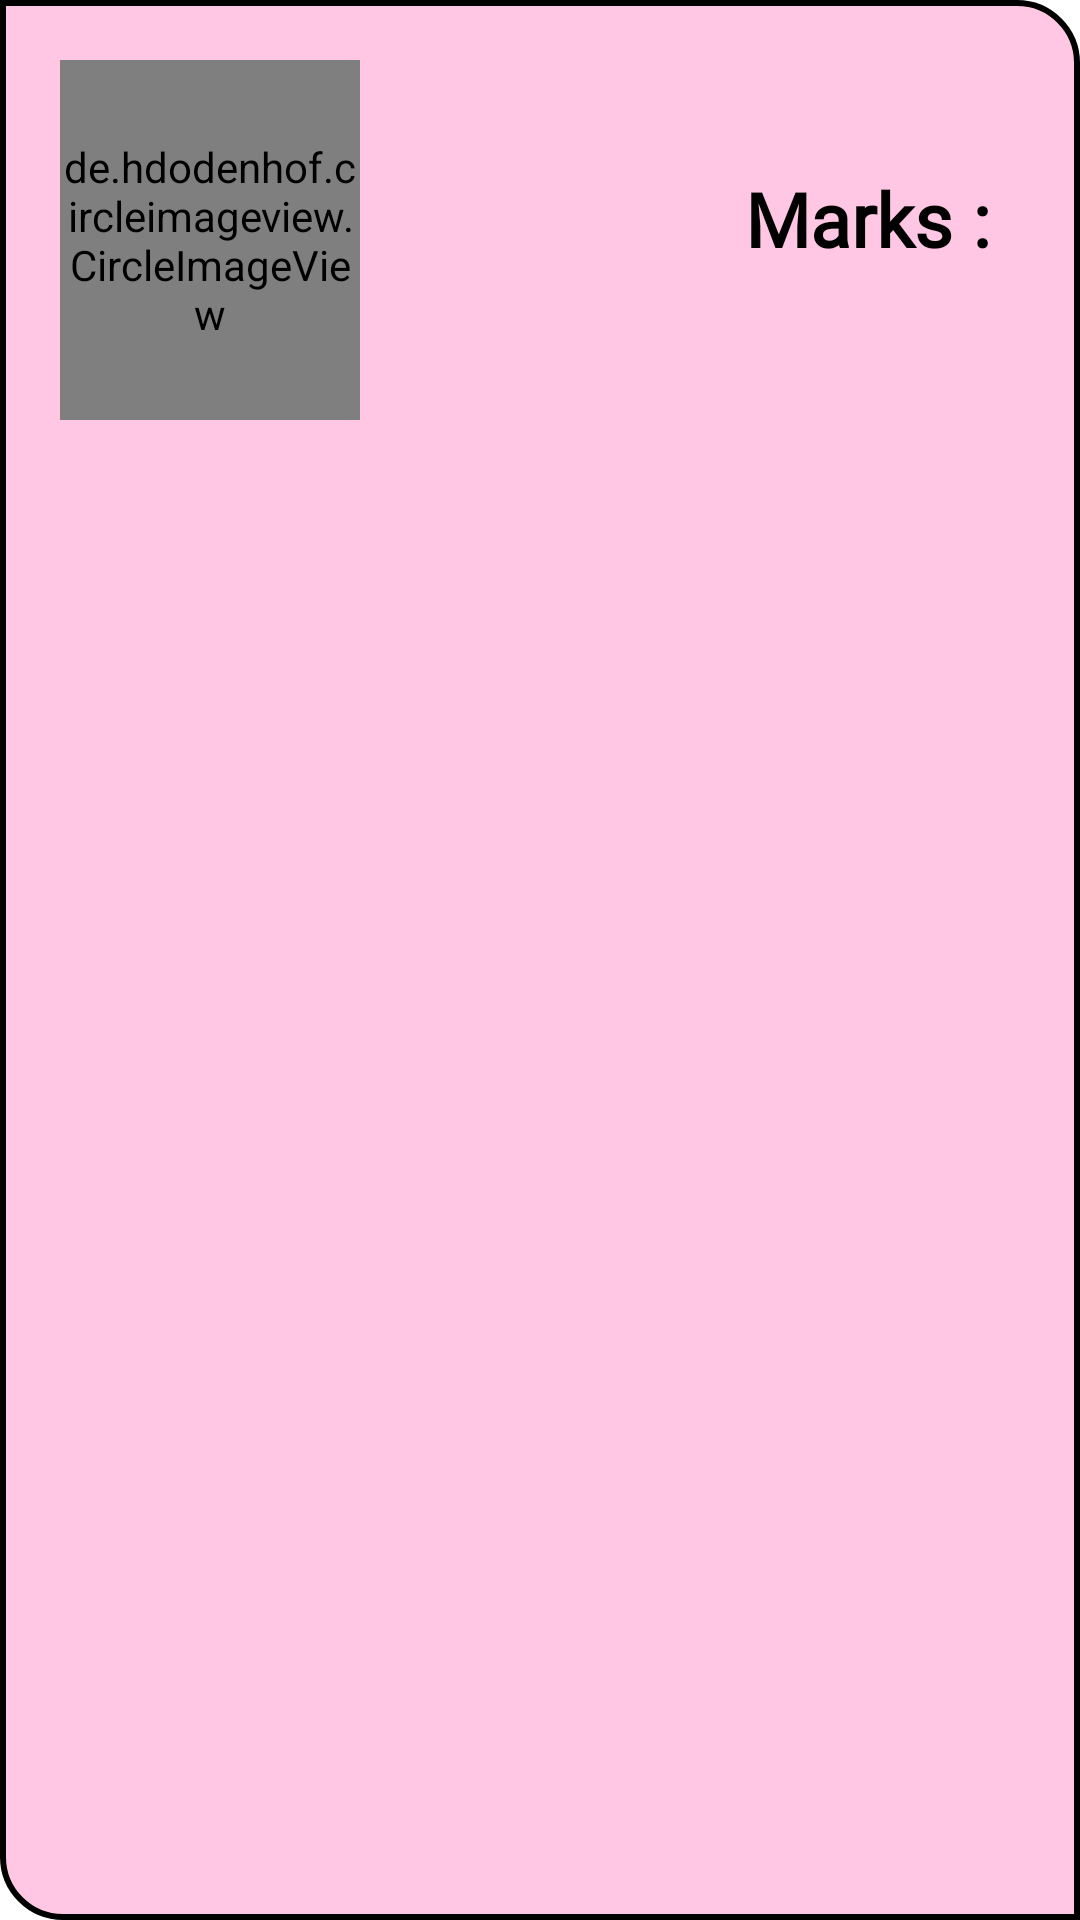

Layout XML and referenced resources for this Android screen:
<!-- AndroidManifest.xml: application theme Theme.CA1_android -->
<!-- res/layout/customtoast.xml -->
<?xml version="1.0" encoding="utf-8"?>
<RelativeLayout
    xmlns:android="http://schemas.android.com/apk/res/android"
    xmlns:app="http://schemas.android.com/apk/res-auto"
    xmlns:tools="http://schemas.android.com/tools"
    android:layout_width="match_parent"
   android:background="@drawable/back4"
    android:layout_margin="20dp"
    android:layout_height="wrap_content">

    <de.hdodenhof.circleimageview.CircleImageView
        android:id="@+id/toastimg"
        android:layout_width="100dp"
        android:layout_height="120dp"
        android:layout_margin="20dp"
       android:layout_marginStart="16dp"
        android:layout_marginTop="32dp"
        android:src="@drawable/hope3" />
    

    <TextView
        android:id="@+id/toasttext"
        android:layout_width="wrap_content"
        android:layout_height="wrap_content"
        android:layout_marginStart="76dp"
        android:layout_marginTop="56dp"
        android:textSize="25dp"
        android:fontFamily="@font/berkshire_swash"
        android:textStyle="bold"
        android:layout_alignParentEnd="true"
        android:layout_marginEnd="30dp"
        android:textColor="@color/black"
        android:text="Marks :"
       />
</RelativeLayout>
<!-- resources referenced by this layout -->
<resources>
  <!-- drawable back4 (drawable) -->
  <?xml version="1.0" encoding="utf-8"?>
  <shape xmlns:android="http://schemas.android.com/apk/res/android" android:shape="rectangle">
      <gradient android:startColor="#ffc7e3" android:endColor="#ffc7e3" ></gradient>
  
      <stroke android:color="@color/black" android:width="2dp">
  
      </stroke>
  
      <corners android:topRightRadius="20dp" android:bottomLeftRadius="20dp">
  
      </corners>
  
  </shape>
  <!-- drawable hope3: png bitmap (drawable, 89768 bytes) -->
  <style name="Theme.CA1_android" parent="Theme.MaterialComponents.DayNight.NoActionBar">
          
          <item name="colorPrimary">@color/black</item>
          <item name="colorPrimaryVariant">@color/purple_700</item>
          <item name="colorOnPrimary">@color/white</item>
          
          <item name="colorSecondary">@color/teal_200</item>
          <item name="colorSecondaryVariant">@color/teal_700</item>
          <item name="colorOnSecondary">@color/black</item>
          
          <item name="android:statusBarColor" tools:targetApi="l">?attr/colorPrimaryVariant</item>
          
      </style>
  <!-- not gathered from this repository: default colours our renderer supplied (Android Studio template values) -->
  <color name="purple_700">#FF3700B3</color>
  <color name="teal_200">#FF03DAC5</color>
  <color name="teal_700">#FF018786</color>
  <color name="black">#FF000000</color>
  <color name="white">#FFFFFFFF</color>
</resources>
